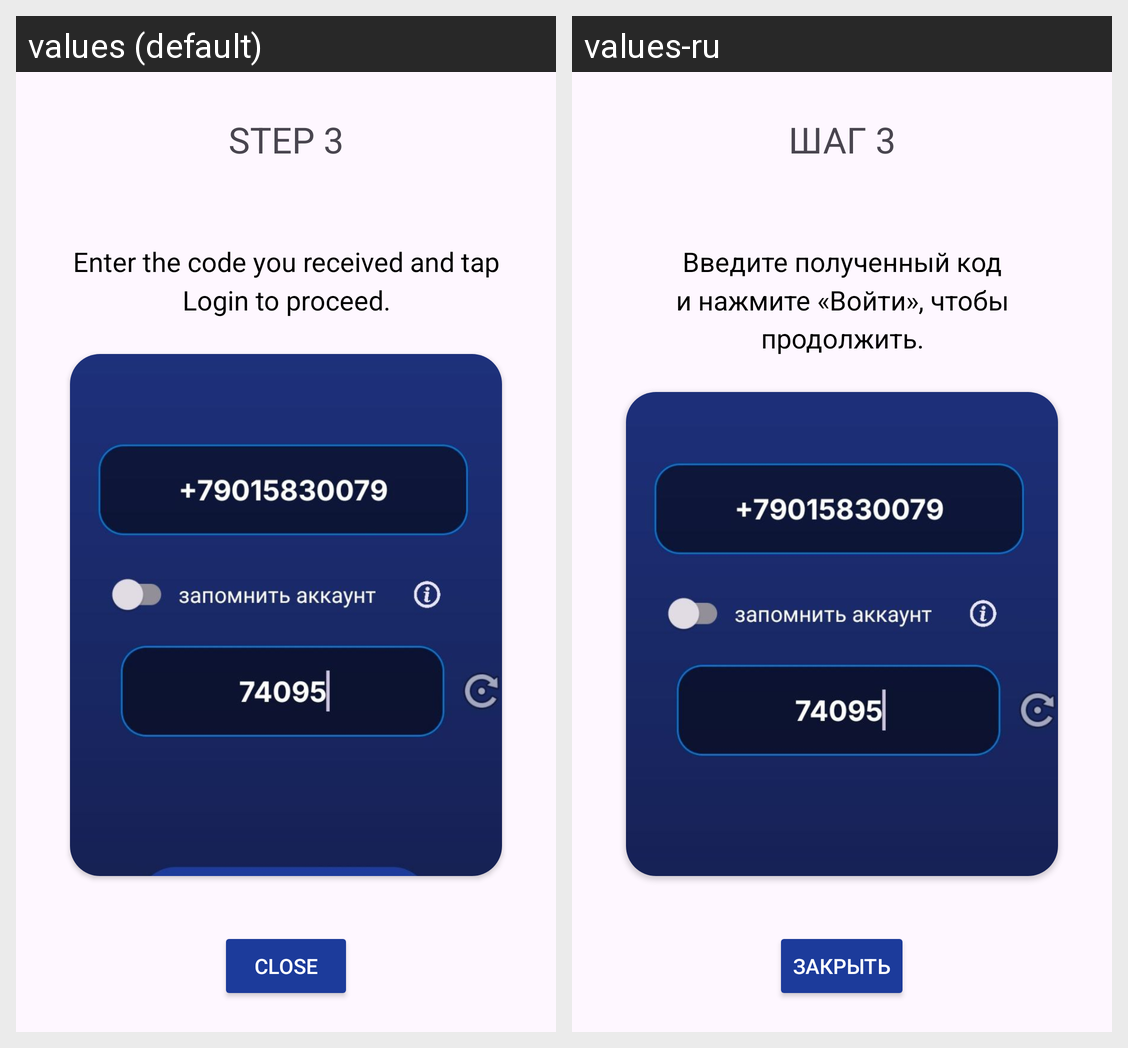

This grid shows one Android layout under two languages. Give, for every string resource on the screen, its name, the default text and each shown locale's text.
Android screen res/layout/fragment_three.xml rendered under 2 locales, left to right: values (default), values-ru. Device: Nexus 5 (rendered at 1080×1920; each locale shown at half size, 540×960, under a caption strip naming it); theme Theme.Lasttele.
Strings drawn on this screen, with the default value and each locale's value (text and hints the layout hard-codes, and strings that could not be matched under every locale, appear in the picture but are not listed):

step33
  values: STEP 3
  values-ru: ШАГ 3

step3
  values: Enter the code you received and tap Login to proceed.
  values-ru: Введите полученный код и нажмите «Войти», чтобы продолжить.

close
  values: close
  values-ru: закрыть
